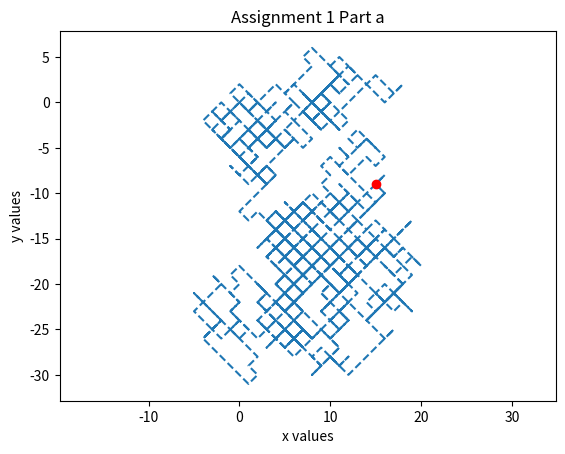

This chart was generated by the following Python code: (Note: this script raises an exception after producing the figure.)
# [redacted]
# Physics 165 Lab 2
# The one with the random walks
from numpy.random import random as rng
import numpy as np
import matplotlib.pyplot as plt

def Random_Walk(steps):
    x = np.zeros(number_steps)
    y = np.zeros(number_steps)
    x_samples = rng(number_steps)
    y_samples = rng(number_steps)

    x_sum = 0
    y_sum = 0

    for i in range(1, number_steps):
        if x_samples[i] < 0.5:
            x[i] = x[i - 1] + 1
            x_sum += 1
        else:
            x[i] = x[i - 1] - 1
            x_sum -= 1

        if y_samples[i] < 0.5:
            y[i] = y[i - 1] + 1
            y_sum += 1
        else:
            y[i] = y[i - 1] - 1
            y_sum -= 1

    

    distance = np.sqrt(x_sum**2 + y_sum**2)

    return x, y, distance


number_steps = 1000

# Begin Assignment 1

# Part 1.a.
# One single random walk
plt.figure('Part 1.a.')

x1a, y1a, d1b = Random_Walk(number_steps)

print("Displacement for Part 1.a. is: ", d1b)

plt.plot(x1a, y1a, '--')
plt.plot(x1a[-1], y1a[-1], 'ro')
plt.axis('equal')
plt.title('Assignment 1 Part a')
plt.xlabel('x values')
plt.ylabel('y values')
plt.show(block=False)

# Part 1.b.
# Four walks
d1b = []
x1b = []
y1b = []
# f = plt.figure('Part 1.b.')
for i in range(0, 4):
    x, y, d = Random_Walk(1000)
    d1b.append(d)
    x1b.append(x)
    y1b.append(y)

f, ((ax1, ax2), (ax3, ax4)) = plt.subplots(2, 2, sharex='col', sharey='row')
f.canvas.set_window_title('Part 1.b.') 
plt.title('Assignment 1 Part b')
plt.xlabel('x values')
plt.ylabel('y values')

ax1.plot(x1b[0], y1b[0], 'b--')
ax1.plot(x1b[0][-1], y1b[0][-1], 'ro')
ax1.set_title('Part 1.b. Walk 1')
ax1.set_xlabel('x values')
ax1.set_ylabel('y values')

ax2.plot(x1b[1], y1b[1], 'y--')
ax2.plot(x1b[1][-1], y1b[1][-1], 'ro')
ax2.set_title('Part 1.b. Walk 2')
ax2.set_xlabel('x values')
ax2.set_ylabel('y values')

ax3.plot(x1b[2], y1b[2], 'r--')
ax3.plot(x1b[2][-1], y1b[2][-1], 'bo')
ax3.set_title('Part 1.b. Walk 3')
ax3.set_xlabel('x values')
ax3.set_ylabel('y values')

ax4.plot(x1b[3], y1b[3], 'g--')
ax4.plot(x1b[3][-1], y1b[3][-1], 'ro')
ax4.set_title('Part 1.b. Walk 4')
ax4.set_xlabel('x values')
ax4.set_ylabel('y values')

print("The displacements for the four walks are: ", d1b)

plt.axis('equal')
plt.show(block=False)

# Begin Assignment 2

# Part 2.a
x_final = []
y_final = []
x2a = []
y2a = []
d2a = []
number_runs = 1000

for i in range(0, number_runs):
    x, y, d = Random_Walk(number_steps)
    x2a.append(x)
    y2a.append(y)
    d2a.append(d)

    x_final.append(x[-1])
    y_final.append(y[-1])

plt.figure('Part 2.a. Paths')
for i in range(0, number_runs):
    plt.plot(x2a[i], y2a[i])

plt.axis('equal')
plt.title('Paths for 1000 Random Walks')
plt.xlabel('x values')
plt.ylabel('y values')
plt.show(block=False)

plt.figure('Part 2.a. Final Positions')
plt.scatter(x_final, y_final, color='green')

plt.axis('equal')
plt.title('Final Positions for 1000 Random Walks')
plt.xlabel('final x values')
plt.ylabel('final y values')
plt.show(block=False)

# Part 2.b.
# Plot stuff as a histogram
# Or something

plt.figure('Part 2.b. First Histogram')
plt.hist(d2a)
plt.title('Histogram of Displacements for 1000 Walks')
plt.xlabel('Displacement')
plt.ylabel('Frequency')
plt.show(block=False)

# Part 2.c.
d2asquared = [i**2 for i in d2a]

plt.figure('Part 2.c. Second Histogram')
plt.hist(d2asquared)
plt.title('Histogram of Displacements Squared for 1000 Walks')
plt.xlabel('Displacement Squared')
plt.ylabel('Frequency')
plt.show(block=False)

# Part 2.d.

plt.figure('Part 2.d. semilogy')
plt.hist(d2asquared)
plt.yscale('log', nonposy='clip')
plt.title('Histogram with y axis as logarithmic')
plt.xlabel('Displacement Squared')
plt.ylabel('Frequency')
plt.show(block=False)

plt.figure('Part 2.d. semilogx')
plt.hist(d2asquared)
plt.xscale('log', nonposy='clip')
plt.title('Histogram with x axis as logarithmic')
plt.xlabel('Displacement Squared')
plt.ylabel('Frequency')
plt.show(block=False)

plt.figure('Part 2.d. loglog')
plt.hist(d2asquared)
plt.yscale('log', nonposy='clip')
plt.xscale('log', nonposy='clip')
plt.title('Histogram with x and y axis as logarithmic')
plt.xlabel('Displacement Squared')
plt.ylabel('Frequency')
plt.show(block=False)

# Part 2.e.
d2asquarededmean = np.mean(d2asquared)
print("The mean-squared displacement for 1000 steps is: ", d2asquarededmean)

# Part 2.f.
x_final_f = []
y_final_f = []
x2f = []
y2f = []
d2f = []
number_runs = 1000

for i in range(0, number_runs):
    x, y, d = Random_Walk(number_steps * 4)
    x2f.append(x)
    y2f.append(y)
    d2f.append(d)

    x_final_f.append(x[-1])
    y_final_f.append(y[-1])

plt.figure('Part 2.f. Paths')
for i in range(0, number_runs):
    plt.plot(x2f[i], y2f[i])

plt.axis('equal')
plt.title('Paths for 1000 Random Walks with 4000 Steps')
plt.xlabel('x values')
plt.ylabel('y values')
plt.show(block=False)

plt.figure('Part 2.f. Final Positions')
plt.scatter(x_final_f, y_final_f, color='green')

plt.axis('equal')
plt.title('Final Positions for 1000 Random Walks')
plt.xlabel('final x values')
plt.ylabel('final y values')
plt.show(block=False)

d2fsquared = [i**2 for i in d2f]
d2fsquaredmean = np.mean(d2fsquared)
print("The mean-squared displacement for 4000 steps is: ", d2fsquaredmean)

plt.show()